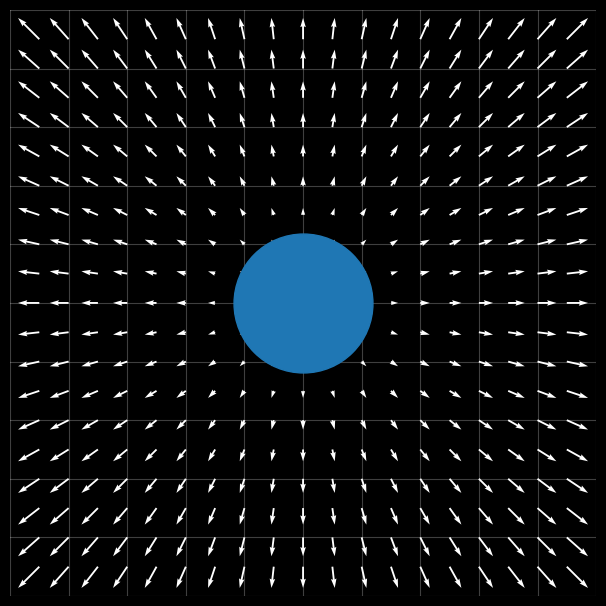

Generate this figure with matplotlib:
import numpy as np
import matplotlib.pyplot as plt
from matplotlib.ticker import MultipleLocator
from scipy import integrate

plt.close('all') 

class vector():
    def __init__(self,x,y):
        self.x = x
        self.y = y
    def __str__(self,x,y):
        return (self.x,self.y)
    def __add__(self,other):
        new_x = self.x + other.x
        new_y = self.y + other.y
        return vector(new_x,new_y)
    def __sub__(self,other):
        new_x = self.x - other.x
        new_y = self.y - other.y
        return vector(new_x,new_y)
    def magnitude(self):
        return (np.sqrt(self.x**2+self.y**2))

class body():
    _instances = []
    def __init__(self,x_i,y_i,vx_i,vy_i,m):
        self.m = m
        self.x = x_i
        self.y = y_i
        body._instances.append(self)
    def plot(self):
        plt.plot(self.x,self.y,'.',markersize=self.m)
    def vectorfield(self):
        pass

# Constants
G = 6.6743*10**(-11) # (m^3⋅kg^−1⋅s^−2) - Gravitational constant

# make data
x = np.arange(-45, 50, 5)
y = np.arange(-45, 50, 5, )
X, Y = np.meshgrid(x, y)
U = X
V = Y

# plot
fig, ax = plt.subplots(figsize=(6, 6), facecolor='black')
ax.set_facecolor('black')
ax.set_xlim(-50, 50)
ax.set_ylim(-50, 50)


ax.grid(True, which='both', color='white', alpha=0.25, linewidth=0.8)
ax.set_xticklabels([])
ax.set_yticklabels([])
ax.set_frame_on(False)
ax.tick_params(tick1On=False)
locator = MultipleLocator(10)
ax.xaxis.set_major_locator(locator)
ax.yaxis.set_major_locator(locator)
ax.set_aspect('equal', adjustable='box')

plt.tight_layout(pad=0.5)

ax.quiver(X, Y, U, V,color='white')

Moon = body(0,0,0,0,200)
Moon.plot()

plt.show()